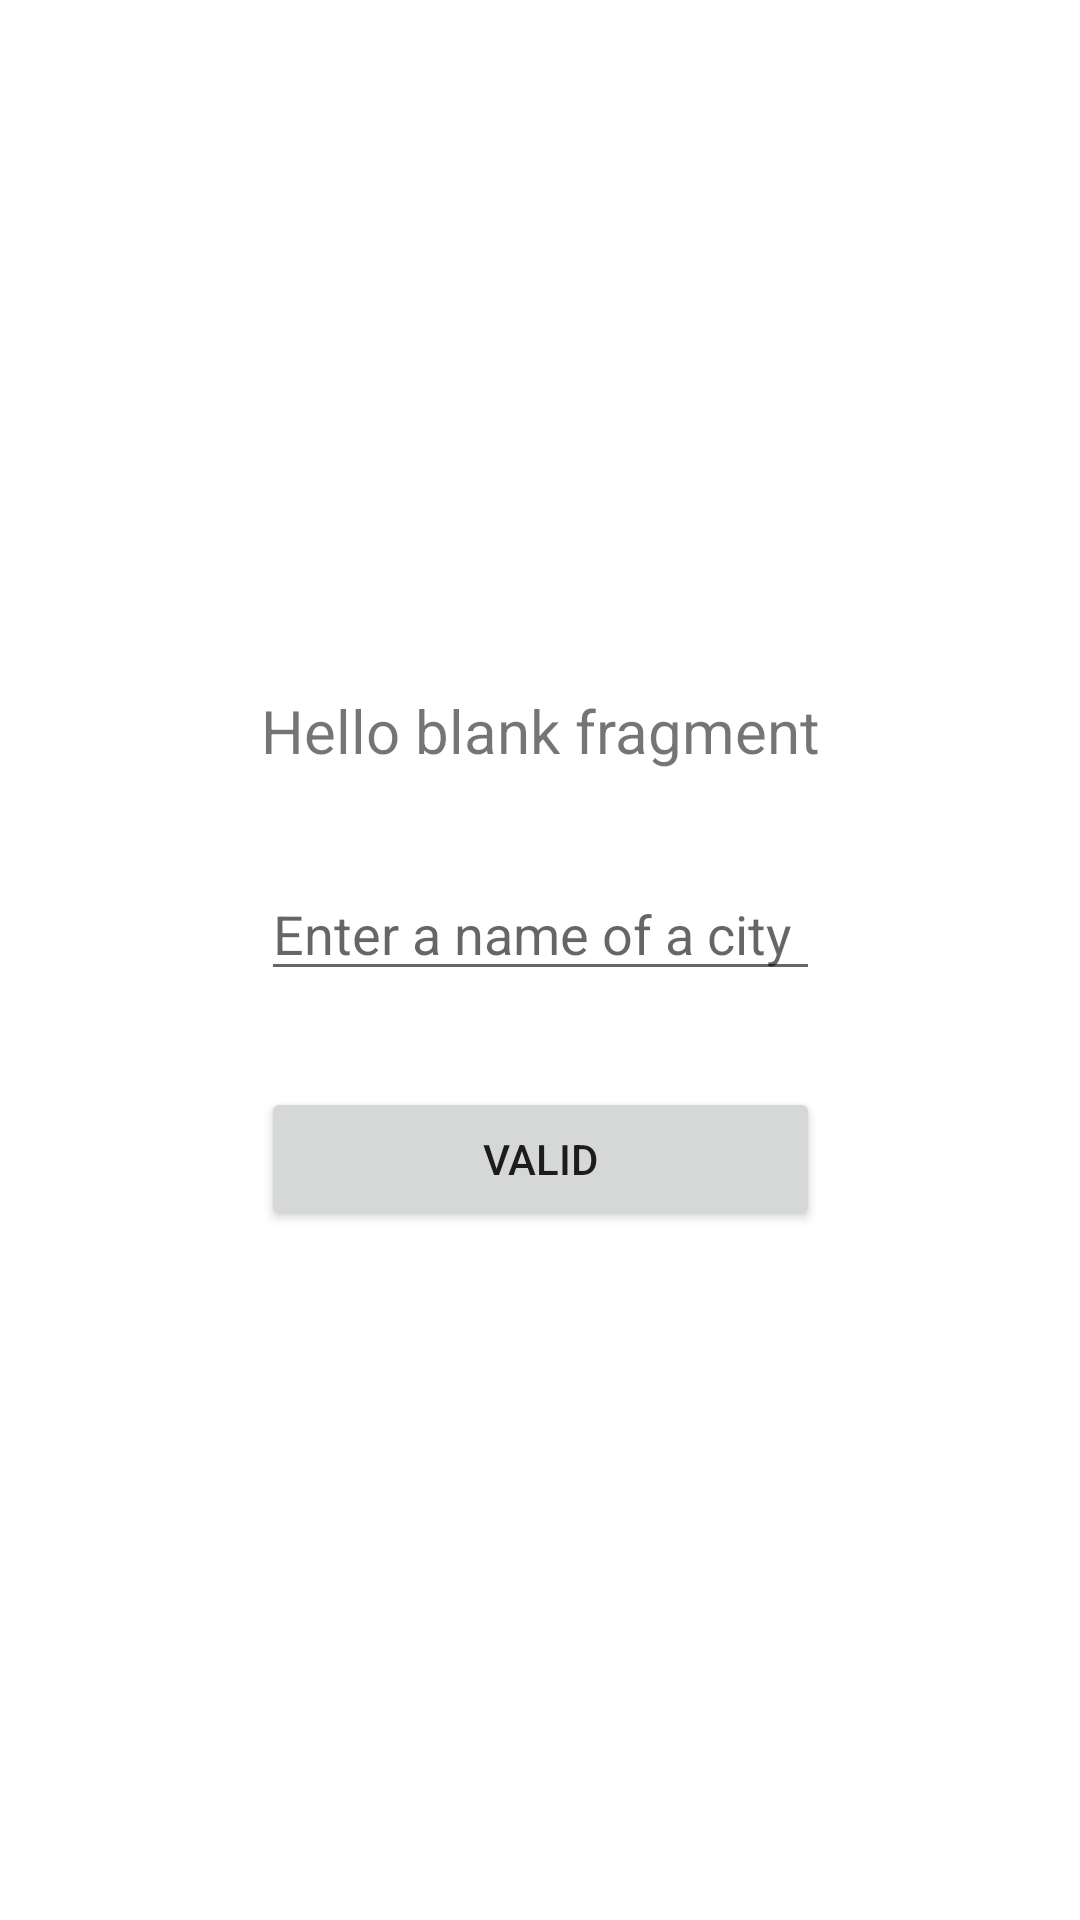

Here is an Android app screen rendered from its layout file. Give the layout XML and the strings, colors and styles it references.
<!-- AndroidManifest.xml: application theme Theme.KotlinIIM -->
<!-- res/layout/fragment_hello.xml -->
<?xml version="1.0" encoding="utf-8"?>
<androidx.constraintlayout.widget.ConstraintLayout xmlns:android="http://schemas.android.com/apk/res/android"
    xmlns:app="http://schemas.android.com/apk/res-auto"
    xmlns:tools="http://schemas.android.com/tools"
    android:id="@+id/frameLayout3"
    android:layout_width="match_parent"
    android:layout_height="match_parent"
    tools:context=".HelloFragment">

    

    <LinearLayout
        android:layout_width="wrap_content"
        android:layout_height="wrap_content"
        android:orientation="vertical"
        app:layout_constraintBottom_toBottomOf="parent"
        app:layout_constraintEnd_toEndOf="parent"
        app:layout_constraintStart_toStartOf="parent"
        app:layout_constraintTop_toTopOf="parent">

        <TextView
            android:id="@+id/fragHelloTxtView"
            android:layout_width="wrap_content"
            android:layout_height="wrap_content"
            android:text="@string/hello_blank_fragment"
            android:textSize="20sp" />

        <Space
            android:layout_width="match_parent"
            android:layout_height="32dp" />

        <EditText
            android:id="@+id/editTextCity"
            android:layout_width="match_parent"
            android:layout_height="wrap_content"
            android:ems="10"
            android:inputType="textPersonName"
            android:hint="@string/enter_a_name_of_a_city" />

        <Space
            android:layout_width="match_parent"
            android:layout_height="32dp" />

        <Button
            android:id="@+id/buttonValidCity"
            android:layout_width="match_parent"
            android:layout_height="wrap_content"
            android:text="@string/valid" />

    </LinearLayout>

</androidx.constraintlayout.widget.ConstraintLayout>
<!-- resources referenced by this layout -->
<resources>
  <string name="enter_a_name_of_a_city">Enter a name of a city</string>
  <string name="hello_blank_fragment">Hello blank fragment</string>
  <string name="valid">Valid</string>
  <style name="Theme.KotlinIIM" parent="Theme.MaterialComponents.DayNight.DarkActionBar">
          
          <item name="colorPrimary">@color/purple_500</item>
          <item name="colorPrimaryVariant">@color/purple_700</item>
          <item name="colorOnPrimary">@color/white</item>
          
          <item name="colorSecondary">@color/teal_200</item>
          <item name="colorSecondaryVariant">@color/teal_700</item>
          <item name="colorOnSecondary">@color/black</item>
          
          <item name="android:statusBarColor" tools:targetApi="l">?attr/colorPrimaryVariant</item>
          
      </style>
  <!-- not gathered from this repository: default colours our renderer supplied (Android Studio template values) -->
  <color name="purple_500">#FF6200EE</color>
  <color name="purple_700">#FF3700B3</color>
  <color name="teal_200">#FF03DAC5</color>
  <color name="teal_700">#FF018786</color>
  <color name="black">#FF000000</color>
  <color name="white">#FFFFFFFF</color>
</resources>
